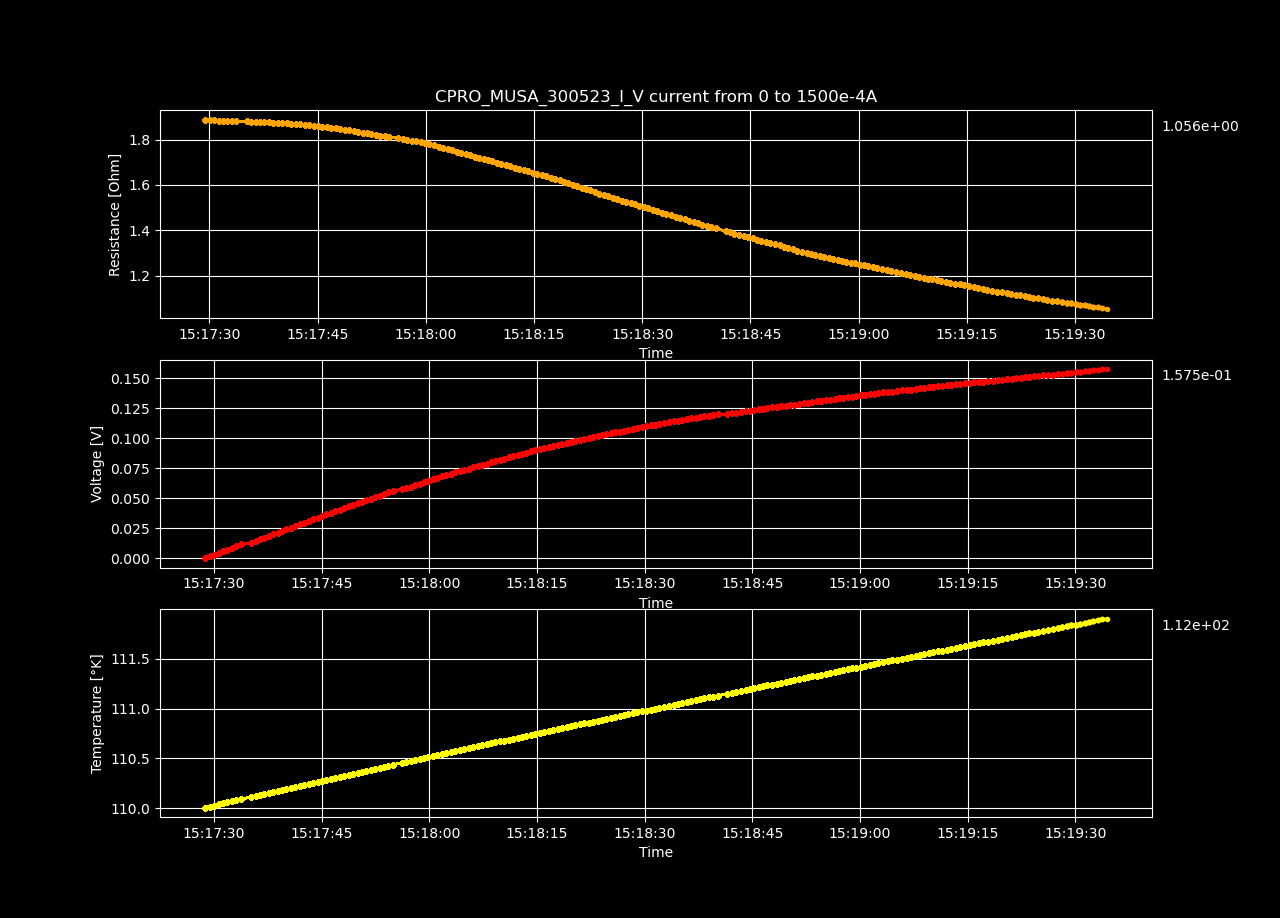

The file beside this chart, header and first rows:
Datetime, Temperature [K], Voltage [V], Resistance [𝛀], Current Source [A], Electric Field [V/cm], Restivity [𝛀 cm], Current Density [A/cm2]
2023-05-30 15:17:28.782905, 110, 4.15480295e-06, inf, 0.0, 7.990005673076924e-05, inf, 0.0
2023-05-30 15:17:29.406698, 110, 0.001423, 1.888, 0.0007538, 0.02737, 3.231, 0.008469
2023-05-30 15:17:30.036263, 110, 0.002842, 1.885, 0.001508, 0.05465, 3.226, 0.01694
2023-05-30 15:17:30.664918, 110, 0.004261, 1.884, 0.002261, 0.08194, 3.225, 0.02541
2023-05-30 15:17:31.273946, 110, 0.005679, 1.884, 0.003015, 0.1092, 3.224, 0.03388
2023-05-30 15:17:31.883212, 110.1, 0.007097, 1.883, 0.003769, 0.1365, 3.223, 0.04235
2023-05-30 15:17:32.491987, 110.1, 0.008514, 1.883, 0.004523, 0.1637, 3.222, 0.05082
2023-05-30 15:17:33.118375, 110.1, 0.00993, 1.882, 0.005276, 0.191, 3.221, 0.05929
2023-05-30 15:17:33.743873, 110.1, 0.01135, 1.882, 0.00603, 0.2182, 3.221, 0.06775
2023-05-30 15:17:35.198694, 110.1, 0.01275, 1.88, 0.006784, 0.2452, 3.217, 0.07622
2023-05-30 15:17:35.810275, 110.1, 0.01416, 1.879, 0.007538, 0.2724, 3.216, 0.08469
2023-05-30 15:17:36.410889, 110.1, 0.01557, 1.878, 0.008291, 0.2995, 3.215, 0.09316
2023-05-30 15:17:37.015488, 110.1, 0.01698, 1.878, 0.009045, 0.3266, 3.214, 0.1016
2023-05-30 15:17:37.617572, 110.2, 0.01839, 1.877, 0.009799, 0.3537, 3.212, 0.1101
2023-05-30 15:17:38.241321, 110.2, 0.0198, 1.876, 0.01055, 0.3807, 3.211, 0.1186
2023-05-30 15:17:38.873519, 110.2, 0.0212, 1.875, 0.01131, 0.4077, 3.209, 0.127
2023-05-30 15:17:39.491844, 110.2, 0.02259, 1.873, 0.01206, 0.4345, 3.207, 0.1355
2023-05-30 15:17:40.098321, 110.2, 0.024, 1.873, 0.01281, 0.4615, 3.206, 0.144
2023-05-30 15:17:40.712090, 110.2, 0.02539, 1.871, 0.01357, 0.4883, 3.203, 0.1524
2023-05-30 15:17:41.335928, 110.2, 0.02678, 1.87, 0.01432, 0.5149, 3.2, 0.1609
2023-05-30 15:17:41.970164, 110.2, 0.02817, 1.869, 0.01508, 0.5417, 3.198, 0.1694
2023-05-30 15:17:42.588871, 110.2, 0.02955, 1.867, 0.01583, 0.5684, 3.196, 0.1779
2023-05-30 15:17:43.193615, 110.2, 0.03093, 1.865, 0.01658, 0.5948, 3.192, 0.1863
2023-05-30 15:17:43.818259, 110.3, 0.0323, 1.863, 0.01734, 0.6211, 3.189, 0.1948
2023-05-30 15:17:44.444634, 110.3, 0.03367, 1.861, 0.01809, 0.6474, 3.185, 0.2033
2023-05-30 15:17:45.050643, 110.3, 0.03503, 1.859, 0.01884, 0.6737, 3.182, 0.2117
2023-05-30 15:17:45.658466, 110.3, 0.03639, 1.857, 0.0196, 0.6998, 3.178, 0.2202
2023-05-30 15:17:46.270997, 110.3, 0.03774, 1.854, 0.02035, 0.7257, 3.174, 0.2287
2023-05-30 15:17:46.895448, 110.3, 0.03908, 1.851, 0.02111, 0.7515, 3.169, 0.2371
2023-05-30 15:17:47.530684, 110.3, 0.04042, 1.849, 0.02186, 0.7774, 3.165, 0.2456
2023-05-30 15:17:48.162861, 110.3, 0.04175, 1.846, 0.02261, 0.8029, 3.16, 0.2541
2023-05-30 15:17:48.777744, 110.3, 0.04307, 1.843, 0.02337, 0.8283, 3.155, 0.2625
2023-05-30 15:17:49.404619, 110.3, 0.04439, 1.841, 0.02412, 0.8537, 3.15, 0.271
2023-05-30 15:17:50.031306, 110.4, 0.04571, 1.838, 0.02487, 0.879, 3.145, 0.2795
2023-05-30 15:17:50.645076, 110.4, 0.04701, 1.834, 0.02563, 0.9041, 3.14, 0.288
2023-05-30 15:17:51.253118, 110.4, 0.0483, 1.831, 0.02638, 0.9289, 3.134, 0.2964
2023-05-30 15:17:51.856078, 110.4, 0.0496, 1.828, 0.02714, 0.9539, 3.129, 0.3049
2023-05-30 15:17:52.459962, 110.4, 0.05089, 1.825, 0.02789, 0.9786, 3.123, 0.3134
2023-05-30 15:17:53.082509, 110.4, 0.05217, 1.821, 0.02864, 1.003, 3.117, 0.3218
2023-05-30 15:17:53.695750, 110.4, 0.05344, 1.818, 0.0294, 1.028, 3.111, 0.3303
2023-05-30 15:17:54.305058, 110.4, 0.05472, 1.815, 0.03015, 1.052, 3.106, 0.3388
2023-05-30 15:17:54.916245, 110.4, 0.05598, 1.811, 0.0309, 1.077, 3.1, 0.3472
2023-05-30 15:17:56.149408, 110.5, 0.05724, 1.808, 0.03166, 1.101, 3.095, 0.3557
2023-05-30 15:17:56.802276, 110.5, 0.05838, 1.801, 0.03241, 1.123, 3.083, 0.3642
2023-05-30 15:17:57.413652, 110.5, 0.05966, 1.799, 0.03317, 1.147, 3.079, 0.3726
2023-05-30 15:17:58.035859, 110.5, 0.06092, 1.796, 0.03392, 1.171, 3.074, 0.3811
2023-05-30 15:17:58.656814, 110.5, 0.06212, 1.792, 0.03467, 1.195, 3.067, 0.3896
2023-05-30 15:17:59.280670, 110.5, 0.06333, 1.788, 0.03543, 1.218, 3.06, 0.3981
2023-05-30 15:17:59.893819, 110.5, 0.06453, 1.783, 0.03618, 1.241, 3.052, 0.4065
2023-05-30 15:18:00.503106, 110.5, 0.06571, 1.779, 0.03693, 1.264, 3.045, 0.415
2023-05-30 15:18:01.126789, 110.5, 0.06689, 1.775, 0.03769, 1.286, 3.038, 0.4235
2023-05-30 15:18:01.761651, 110.5, 0.06802, 1.769, 0.03844, 1.308, 3.028, 0.4319
2023-05-30 15:18:02.401019, 110.6, 0.06917, 1.765, 0.0392, 1.33, 3.02, 0.4404
2023-05-30 15:18:03.020896, 110.6, 0.07032, 1.76, 0.03995, 1.352, 3.013, 0.4489
2023-05-30 15:18:03.644546, 110.6, 0.07139, 1.754, 0.0407, 1.373, 3.002, 0.4573
2023-05-30 15:18:04.263353, 110.6, 0.07244, 1.747, 0.04146, 1.393, 2.99, 0.4658
2023-05-30 15:18:04.886345, 110.6, 0.07351, 1.741, 0.04221, 1.414, 2.981, 0.4743
2023-05-30 15:18:05.511460, 110.6, 0.07459, 1.736, 0.04296, 1.434, 2.971, 0.4828
2023-05-30 15:18:06.126866, 110.6, 0.07564, 1.73, 0.04372, 1.455, 2.961, 0.4912
2023-05-30 15:18:06.776154, 110.6, 0.07671, 1.725, 0.04447, 1.475, 2.952, 0.4997
... 140 more rows
